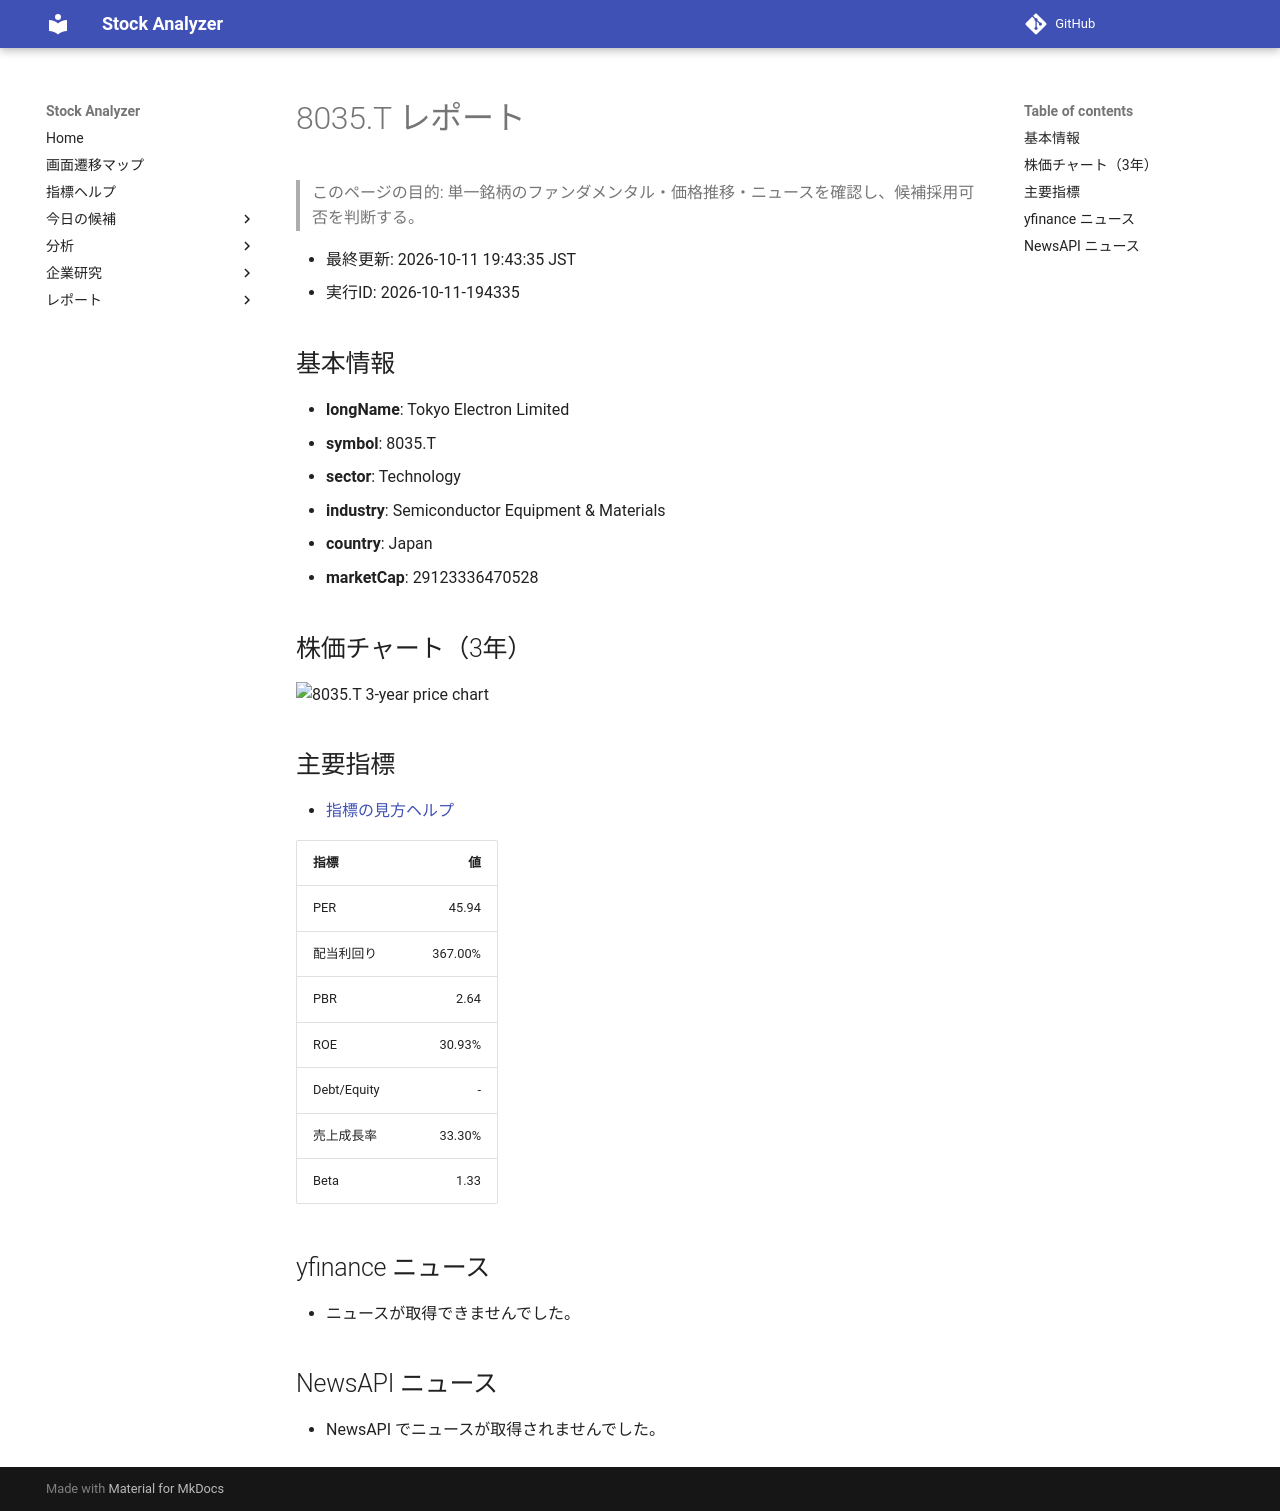

repository: Yumi-note/Making-APP · page: stocks/2026-10-11/194335/8035_T/index.html · generator: mkdocs

# 8035.T レポート

> このページの目的: 単一銘柄のファンダメンタル・価格推移・ニュースを確認し、候補採用可否を判断する。

- 最終更新: 2026-10-11 19:43:35 JST
- 実行ID: 2026-10-11-194335

## 基本情報

- **longName**: Tokyo Electron Limited
- **symbol**: 8035.T
- **sector**: Technology
- **industry**: Semiconductor Equipment & Materials
- **country**: Japan
- **marketCap**: 29123336470528

## 株価チャート（3年）

![8035.T 3-year price chart](8035_T_3y.png)

## 主要指標

- [指標の見方ヘルプ](../../../../indicators.md)

| 指標 | 値 |
|---|---:|
| PER | 45.94 |
| 配当利回り | 367.00% |
| PBR | 2.64 |
| ROE | 30.93% |
| Debt/Equity | - |
| 売上成長率 | 33.30% |
| Beta | 1.33 |

## yfinance ニュース

- ニュースが取得できませんでした。

## NewsAPI ニュース

- NewsAPI でニュースが取得されませんでした。
